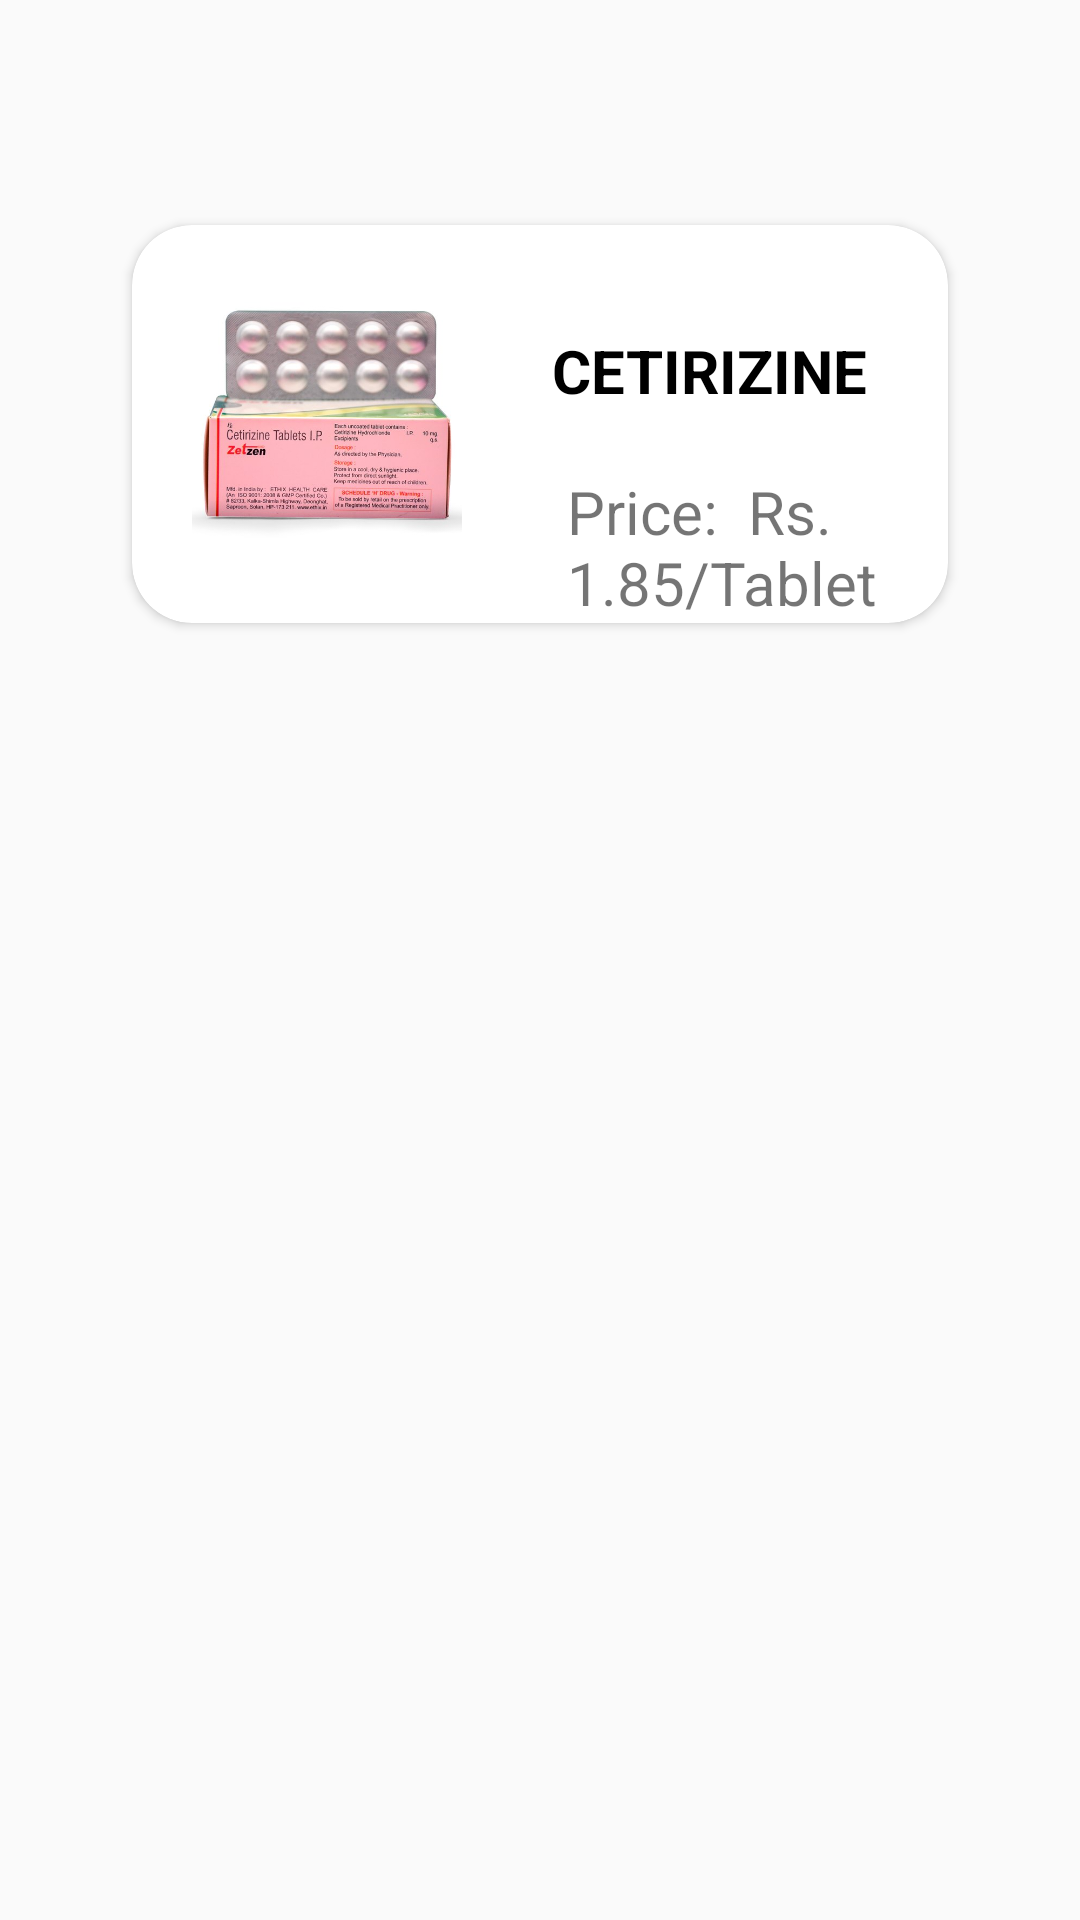

Here is an Android app screen rendered from its layout file. Give the layout XML and the strings, colors and styles it references.
<!-- AndroidManifest.xml: application theme AppTheme -->
<!-- res/layout/activity_anti_allergic.xml -->
<?xml version="1.0" encoding="utf-8"?>
<LinearLayout xmlns:android="http://schemas.android.com/apk/res/android"
    xmlns:app="http://schemas.android.com/apk/res-auto"
    xmlns:tools="http://schemas.android.com/tools"
    android:layout_width="match_parent"
    android:layout_height="match_parent"
    tools:context=".AntiAllergic"
    android:orientation="vertical"
    android:padding="16dp">

    <androidx.cardview.widget.CardView
        android:layout_width="match_parent"
        android:layout_height="wrap_content"
        app:cardCornerRadius="20dp"
        android:layout_marginTop="50dp"
        android:layout_marginLeft="20dp"
        android:layout_marginRight="20dp"
        android:padding="20dp"
        app:cardBackgroundColor="@android:color/white"
        app:cardUseCompatPadding="true"
        >
        <LinearLayout
            android:layout_width="match_parent"
            android:layout_height="wrap_content"
            android:orientation="horizontal">

            <ImageView
                android:layout_width="110dp"
                android:layout_height="110dp"
                android:padding="10dp"
                android:layout_margin="10dp"
                android:src="@drawable/citirizine"
                />

            <LinearLayout
                android:layout_width="match_parent"
                android:layout_height="wrap_content"
                android:orientation="vertical">

                <TextView
                    android:layout_width="match_parent"
                    android:layout_height="wrap_content"
                    android:textSize="20sp"
                    android:layout_marginLeft="10dp"
                    android:layout_marginTop="15dp"
                    android:paddingTop="20dp"
                    android:textColor="@android:color/black"
                    android:textStyle="bold"
                    android:text="CETIRIZINE"/>

                <TextView
                    android:layout_width="match_parent"
                    android:layout_height="wrap_content"
                    android:textSize="20sp"
                    android:layout_marginLeft="15dp"
                    android:paddingTop="20dp"
                    android:text="Price:  Rs. 1.85/Tablet"/>

            </LinearLayout>




        </LinearLayout>


    </androidx.cardview.widget.CardView>


</LinearLayout>
<!-- resources referenced by this layout -->
<resources>
  <!-- drawable citirizine: jpg bitmap (drawable, 41680 bytes) -->
  <style name="AppTheme" parent="Theme.AppCompat.Light.DarkActionBar">
          
          <item name="colorPrimary">@color/colorPrimary</item>
          <item name="colorPrimaryDark">@color/colorPrimaryDark</item>
          <item name="colorAccent">@color/colorAccent</item>
      </style>
  <!-- not gathered from this repository: default colours our renderer supplied (Android Studio template values) -->
  <color name="colorPrimary">#FF6200EE</color>
  <color name="colorPrimaryDark">#FF3700B3</color>
  <color name="colorAccent">#FF03DAC5</color>
</resources>
